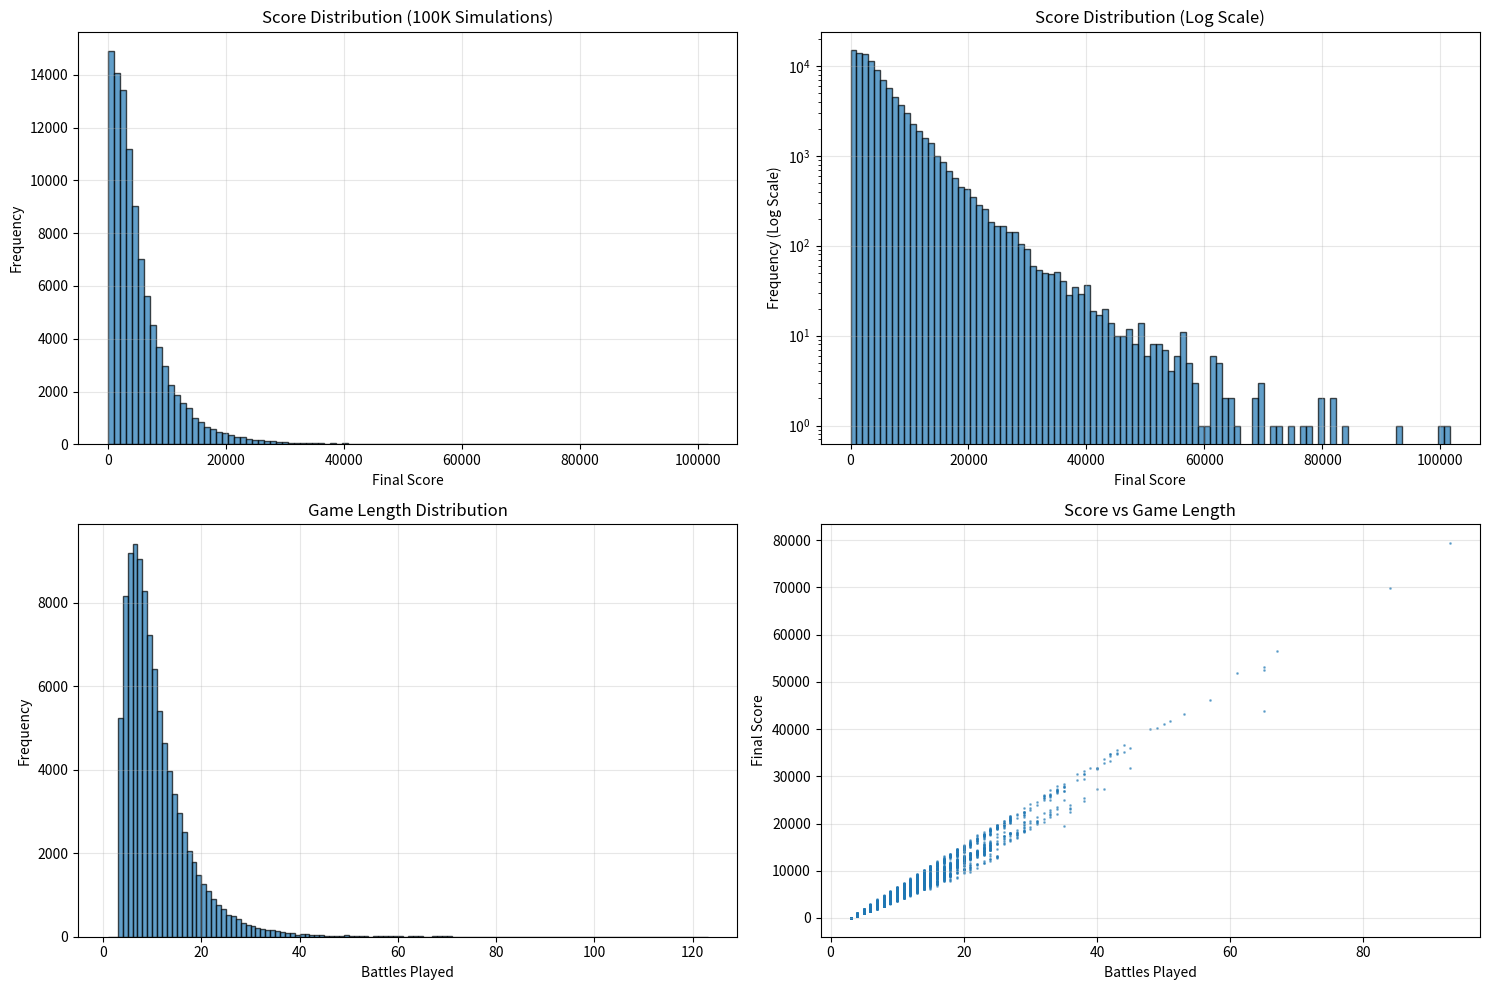

This chart was generated by the following Python code:
#!/usr/bin/env python3
"""
Monte Carlo simulation for Thumbnail Battle score distribution
Based on real game data analysis from the database
"""

import numpy as np
import matplotlib.pyplot as plt
from collections import Counter
import time

def simulate_thumbnail_battle_game():
    """
    Simulate a single game based on observed player patterns
    Returns: (final_score, battles_played, battles_won)
    """
    # Player skill distribution based on real data analysis
    # Weighted probabilities from actual game results
    accuracy_rate = np.random.choice(
        [0.33, 0.50, 0.60, 0.67, 0.71, 0.75, 0.78, 0.80, 0.83, 0.85, 0.91], 
        p=[0.05, 0.10, 0.15, 0.20, 0.15, 0.15, 0.08, 0.05, 0.04, 0.02, 0.01]
    )
    
    score = 0
    lives = 3
    battles = 0
    battles_won = 0
    
    while lives > 0:
        battles += 1
        
        # Simulate player decision (correct/incorrect)
        correct = np.random.random() < accuracy_rate
        
        if correct:
            battles_won += 1
            
            # Simulate response time (affects points)
            # Faster players tend to be more accurate, so bias toward faster times
            if accuracy_rate >= 0.80:
                # Skilled players: faster response times
                response_time = np.random.gamma(2, 1.5)  # Skewed toward fast times
            elif accuracy_rate >= 0.70:
                # Average players: moderate times  
                response_time = np.random.gamma(3, 2)
            else:
                # Slower players: more varied times
                response_time = np.random.gamma(4, 2.5)
            
            # Clamp to game limits (0.5 - 10 seconds)
            response_time = max(0.5, min(10.0, response_time))
            
            # Calculate points based on speed (game logic)
            if response_time <= 0.5:
                points = 1000
            elif response_time >= 10.0:
                points = 500
            else:
                # Linear decay from 1000 to 500 over 9.5 seconds
                points_lost = ((response_time - 0.5) / 9.5) * 500
                points = int(1000 - points_lost)
            
            score += points
        else:
            lives -= 1
    
    return score, battles, battles_won

def analyze_distribution(scores, battles_data, accuracy_data):
    """Analyze and display simulation results"""
    scores = np.array(scores)
    battles_data = np.array(battles_data)
    accuracy_data = np.array(accuracy_data)
    
    print("=== THUMBNAIL BATTLE MONTE CARLO SIMULATION ===")
    print(f"Simulations run: {len(scores):,}")
    print()
    
    print("SCORE DISTRIBUTION:")
    print(f"  Mean score: {np.mean(scores):,.0f}")
    print(f"  Median score: {np.median(scores):,.0f}")
    print(f"  Standard deviation: {np.std(scores):,.0f}")
    print()
    
    print("PERCENTILES:")
    percentiles = [10, 25, 50, 75, 90, 95, 99, 99.9]
    for p in percentiles:
        print(f"  {p:4.1f}th: {np.percentile(scores, p):6,.0f}")
    print()
    
    print("SCORE BUCKETS:")
    buckets = [
        (0, 0, "Zero"),
        (1, 999, "1-999"),
        (1000, 4999, "1K-5K"),
        (5000, 9999, "5K-10K"), 
        (10000, 19999, "10K-20K"),
        (20000, float('inf'), "20K+")
    ]
    
    for min_score, max_score, label in buckets:
        count = np.sum((scores >= min_score) & (scores <= max_score))
        pct = count / len(scores) * 100
        print(f"  {label:8}: {count:6,} ({pct:5.1f}%)")
    print()
    
    print("GAME LENGTH:")
    print(f"  Mean battles: {np.mean(battles_data):.1f}")
    print(f"  Median battles: {np.median(battles_data):.0f}")
    print(f"  Max battles: {np.max(battles_data):.0f}")
    print()
    
    print("ACCURACY PATTERNS:")
    print(f"  Mean accuracy: {np.mean(accuracy_data)*100:.1f}%")
    print(f"  Median accuracy: {np.median(accuracy_data)*100:.1f}%")
    print()
    
    # Top scores analysis
    top_1_pct = np.percentile(scores, 99)
    high_scores = scores[scores >= top_1_pct]
    high_accuracy = accuracy_data[scores >= top_1_pct]
    high_battles = battles_data[scores >= top_1_pct]
    
    print("TOP 1% ANALYSIS:")
    print(f"  Score threshold: {top_1_pct:,.0f}+")
    print(f"  Mean accuracy: {np.mean(high_accuracy)*100:.1f}%")
    print(f"  Mean game length: {np.mean(high_battles):.1f} battles")
    print(f"  Max score achieved: {np.max(scores):,.0f}")

def create_visualizations(scores, battles_data):
    """Create distribution plots"""
    fig, ((ax1, ax2), (ax3, ax4)) = plt.subplots(2, 2, figsize=(15, 10))
    
    # Score distribution histogram
    ax1.hist(scores, bins=100, alpha=0.7, edgecolor='black')
    ax1.set_xlabel('Final Score')
    ax1.set_ylabel('Frequency')
    ax1.set_title('Score Distribution (100K Simulations)')
    ax1.grid(True, alpha=0.3)
    
    # Log scale for better tail visibility
    ax2.hist(scores, bins=100, alpha=0.7, edgecolor='black')
    ax2.set_xlabel('Final Score')
    ax2.set_ylabel('Frequency (Log Scale)')
    ax2.set_title('Score Distribution (Log Scale)')
    ax2.set_yscale('log')
    ax2.grid(True, alpha=0.3)
    
    # Battles distribution
    ax3.hist(battles_data, bins=range(1, max(battles_data)+2), alpha=0.7, edgecolor='black')
    ax3.set_xlabel('Battles Played')
    ax3.set_ylabel('Frequency')
    ax3.set_title('Game Length Distribution')
    ax3.grid(True, alpha=0.3)
    
    # Score vs Battles scatter (sample)
    sample_size = min(5000, len(scores))
    indices = np.random.choice(len(scores), sample_size, replace=False)
    ax4.scatter([battles_data[i] for i in indices], [scores[i] for i in indices], alpha=0.5, s=1)
    ax4.set_xlabel('Battles Played')
    ax4.set_ylabel('Final Score')
    ax4.set_title('Score vs Game Length')
    ax4.grid(True, alpha=0.3)
    
    plt.tight_layout()
    plt.savefig('thumbnail_battle_simulation.png', dpi=150, bbox_inches='tight')
    print("Visualization saved as 'thumbnail_battle_simulation.png'")

def main():
    print("Starting Monte Carlo simulation...")
    print("Simulating 100,000 Thumbnail Battle games...")
    
    start_time = time.time()
    
    # Run simulations
    results = []
    for i in range(100_000):
        if i % 10_000 == 0 and i > 0:
            print(f"  Progress: {i:,} simulations completed")
        results.append(simulate_thumbnail_battle_game())
    
    end_time = time.time()
    print(f"Simulation completed in {end_time - start_time:.1f} seconds")
    print()
    
    # Extract data
    scores = [r[0] for r in results]
    battles_data = [r[1] for r in results]
    battles_won = [r[2] for r in results]
    accuracy_data = [w/b if b > 0 else 0 for w, b in zip(battles_won, battles_data)]
    
    # Analyze results
    analyze_distribution(scores, battles_data, accuracy_data)
    
    # Create visualizations
    try:
        create_visualizations(scores, battles_data)
    except ImportError:
        print("Matplotlib not available - skipping visualizations")
        print("Install with: pip install matplotlib")

if __name__ == "__main__":
    main()